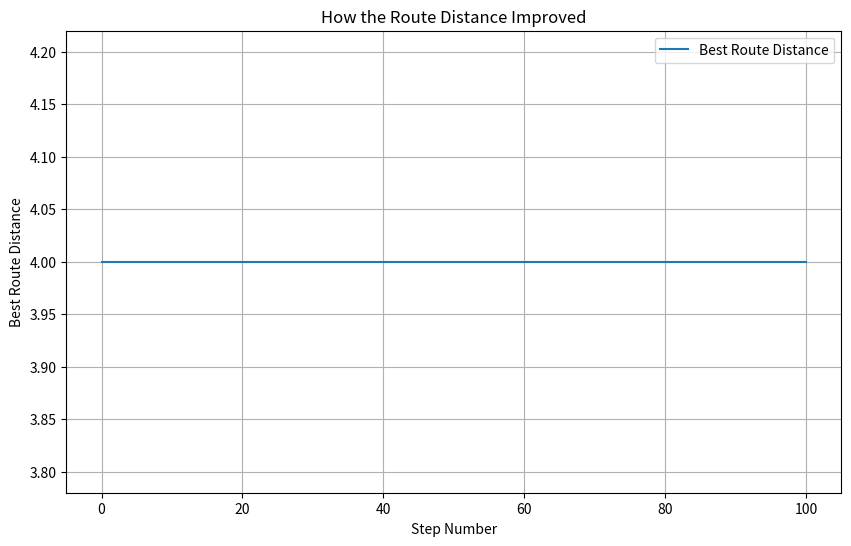
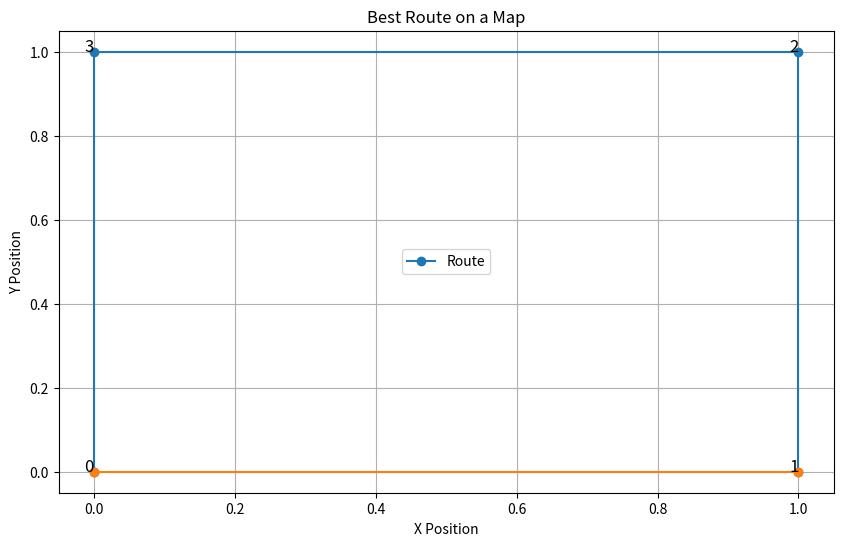
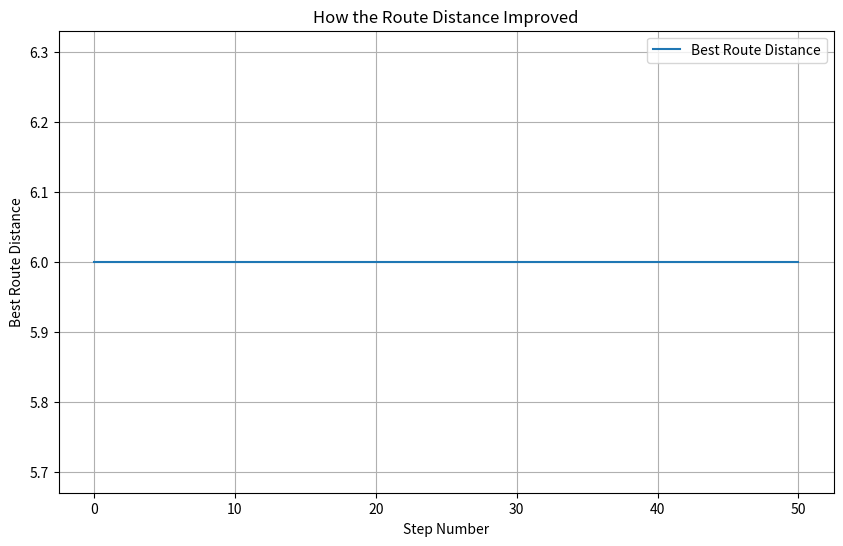

Generate these figures, in order, with matplotlib:
import numpy as np
import matplotlib.pyplot as plt
import logging

# Set up a system to show messages while the program runs.
# These messages help you see what’s happening step by step, like a progress report.
logging.basicConfig(level=logging.INFO, format='%(asctime)s - %(levelname)s - %(message)s')

class BlackHoleOptimizer:
    """
    This is a tool to find the shortest route for visiting a list of cities and returning home.
    It’s inspired by black holes in space! Here’s how it works:
    - It creates many possible routes (called "stars").
    - It picks the best route as the "black hole."
    - It moves other routes closer to the black hole to make them better.
    - If a route gets too close, it’s replaced with a new one to keep things fresh.
    """

    def __init__(self, distance_matrix=None, coordinates=None, population_size=50, max_iterations=1000, random_seed=None):
        """
        Set up the tool with either a distance table or city locations.

        What you need to provide:
            - distance_matrix: A table showing how far each city is from every other city (optional).
            - coordinates: A list of city locations, like (x, y) points on a map (optional).
            - population_size: How many routes to try at once (default is 50).
            - max_iterations: How many times to improve the routes (default is 1000).
            - random_seed: A number to make the results the same each time (optional).

        If something’s wrong with the inputs, it will tell you!
        """
        # Check if we have a distance table or city locations
        if distance_matrix is not None:
            # Make sure the distance table is a square (same number of rows and columns)
            if not isinstance(distance_matrix, np.ndarray) or distance_matrix.shape[0] != distance_matrix.shape[1]:
                raise ValueError("Distance table must be a square (like 3x3 for 3 cities).")
            self.distance_matrix = distance_matrix
            self.n = distance_matrix.shape[0]  # Number of cities
            self.coordinates = None
        elif coordinates is not None:
            # Make sure coordinates are a list with at least 2 cities
            if not isinstance(coordinates, list) or len(coordinates) < 2:
                raise ValueError("Coordinates must be a list of at least two (x, y) points.")
            self.coordinates = np.array(coordinates)
            self.n = len(coordinates)
            self.distance_matrix = self.compute_distance_matrix()  # Calculate distances from locations
        else:
            raise ValueError("Please provide either a distance table or city locations.")

        # Check that population_size and max_iterations are sensible numbers
        if not isinstance(population_size, int) or population_size < 1:
            raise ValueError("Population size must be a positive number (like 50).")
        if not isinstance(max_iterations, int) or max_iterations < 1:
            raise ValueError("Max iterations must be a positive number (like 1000).")

        # Save the settings
        self.population_size = population_size
        self.max_iterations = max_iterations
        if random_seed is not None:
            np.random.seed(random_seed)  # Make results repeatable

    def compute_distance_matrix(self):
        """
        Figure out the distance between every pair of cities using their locations.
        Returns a table of distances.
        """
        dist = np.zeros((self.n, self.n))  # Start with a blank table
        for i in range(self.n):
            for j in range(i + 1, self.n):
                # Calculate distance using the formula: sqrt((x2 - x1)^2 + (y2 - y1)^2)
                d = np.linalg.norm(self.coordinates[i] - self.coordinates[j])
                dist[i, j] = d
                dist[j, i] = d  # Distance is the same both ways
        return dist

    def compute_tour_length(self, permutation):
        """
        Add up the total distance for a route that visits cities in a specific order.

        Example: If permutation is [0, 1, 2], it calculates distance from 0 to 1, 1 to 2, and 2 back to 0.
        Returns the total distance.
        """
        length = 0
        for i in range(len(permutation) - 1):
            length += self.distance_matrix[permutation[i], permutation[i + 1]]
        length += self.distance_matrix[permutation[-1], permutation[0]]  # Back to the start
        return length

    def decode_solution(self, x):
        """
        Turn a list of random numbers into an order of cities to visit.
        Example: If x = [0.3, 0.1, 0.4], it becomes [1, 0, 2] (sorted order of positions).
        Returns the city order.
        """
        return np.argsort(x)  # Sort the numbers and give their positions

    def compute_fitness(self, tour_length):
        """
        Decide how good a route is. Shorter routes are better, so fitness = 1 / distance.
        A smaller distance means a higher fitness score.
        Returns the fitness value.
        """
        return 1 / tour_length

    def run(self):
        """
        Run the tool to find the best route!
        Returns:
            - best_solution: The order of cities for the shortest route.
            - best_tour_length: The total distance of that route.
            - convergence: A list showing how the best distance improved over time.
        """
        logging.info("Starting to find the shortest route!")
        
        # Step 1: Create a bunch of random routes (stars)
        x = np.random.rand(self.population_size, self.n)  # Random numbers for each route
        permutations = [self.decode_solution(x[i]) for i in range(self.population_size)]
        tour_lengths = [self.compute_tour_length(p) for p in permutations]
        fitnesses = [self.compute_fitness(tl) for tl in tour_lengths]
        
        # Step 2: Find the best route (black hole) to start with
        bh_index = np.argmax(fitnesses)  # The route with the highest fitness
        best_tour_length = tour_lengths[bh_index]
        convergence = [best_tour_length]  # Keep track of the best distance

        # Step 3: Improve routes over many steps
        for iteration in range(self.max_iterations):
            # Move all routes (except the black hole) closer to the black hole
            update_mask = np.arange(self.population_size) != bh_index
            rand = np.random.rand(sum(update_mask))  # Random amounts to move
            x[update_mask] = x[update_mask] + rand[:, None] * (x[bh_index] - x[update_mask])

            # Update the routes, distances, and fitnesses
            for i in np.where(update_mask)[0]:
                permutations[i] = self.decode_solution(x[i])
                tour_lengths[i] = self.compute_tour_length(permutations[i])
                fitnesses[i] = self.compute_fitness(tour_lengths[i])

            # Check if a new route beats the black hole
            new_bh_index = np.argmax(fitnesses)
            if fitnesses[new_bh_index] > fitnesses[bh_index]:
                bh_index = new_bh_index
                best_tour_length = tour_lengths[bh_index]

            # Set a boundary (event horizon) around the black hole
            sum_fitness = sum(fitnesses)
            R = fitnesses[bh_index] / sum_fitness if sum_fitness > 0 else 0

            # Replace routes that get too close to the black hole
            for i in range(self.population_size):
                if i != bh_index:
                    distance = np.linalg.norm(x[i] - x[bh_index])
                    if distance < R:
                        x[i] = np.random.rand(self.n)  # New random route
                        permutations[i] = self.decode_solution(x[i])
                        tour_lengths[i] = self.compute_tour_length(permutations[i])
                        fitnesses[i] = self.compute_fitness(tour_lengths[i])

            convergence.append(best_tour_length)
            logging.info(f"Step {iteration + 1}/{self.max_iterations}: Best distance so far = {best_tour_length:.4f}")

        best_solution = permutations[bh_index]
        logging.info("Finished! Found the shortest route.")
        return best_solution, best_tour_length, convergence

    def plot_convergence(self, convergence):
        """
        Draw a line graph showing how the best route distance got better over time.
        """
        plt.figure(figsize=(10, 6))
        plt.plot(convergence, label='Best Route Distance')
        plt.xlabel('Step Number')
        plt.ylabel('Best Route Distance')
        plt.title('How the Route Distance Improved')
        plt.legend()
        plt.grid(True)
        plt.show()

    def plot_route(self, permutation):
        """
        Draw a map of the best route if we have city locations.
        Shows the path connecting the cities in order.
        """
        if self.coordinates is None:
            logging.warning("Can’t draw a map without city locations.")
            return
        
        plt.figure(figsize=(10, 6))
        ordered_coords = self.coordinates[permutation]
        # Draw the route
        plt.plot(ordered_coords[:, 0], ordered_coords[:, 1], 'o-', label='Route')
        # Connect the last city back to the first
        plt.plot([ordered_coords[-1, 0], ordered_coords[0, 0]], 
                 [ordered_coords[-1, 1], ordered_coords[0, 1]], 'o-')
        # Label each city with its number
        for i, (x, y) in enumerate(ordered_coords):
            plt.text(x, y, str(permutation[i]), fontsize=12, ha='right')
        plt.xlabel('X Position')
        plt.ylabel('Y Position')
        plt.title('Best Route on a Map')
        plt.legend()
        plt.grid(True)
        plt.show()

# Try it out!
if __name__ == "__main__":
    # Example 1: Using city locations (a square)
    coordinates = [(0, 0), (1, 0), (1, 1), (0, 1)]
    bho = BlackHoleOptimizer(coordinates=coordinates, population_size=20, max_iterations=100, random_seed=42)
    best_solution, best_tour_length, convergence = bho.run()
    print(f"Best Order to Visit Cities: {best_solution}")
    print(f"Total Distance of the Best Route: {best_tour_length:.4f}")
    bho.plot_convergence(convergence)
    bho.plot_route(best_solution)

    # Example 2: Using a distance table
    distance_matrix = np.array([[0, 1, 2], [1, 0, 3], [2, 3, 0]])
    bho = BlackHoleOptimizer(distance_matrix=distance_matrix, population_size=10, max_iterations=50, random_seed=42)
    best_solution, best_tour_length, convergence = bho.run()
    print(f"Best Order to Visit Cities: {best_solution}")
    print(f"Total Distance of the Best Route: {best_tour_length:.4f}")
    bho.plot_convergence(convergence)
    bho.plot_route(best_solution)  # This will warn you since there are no locations
